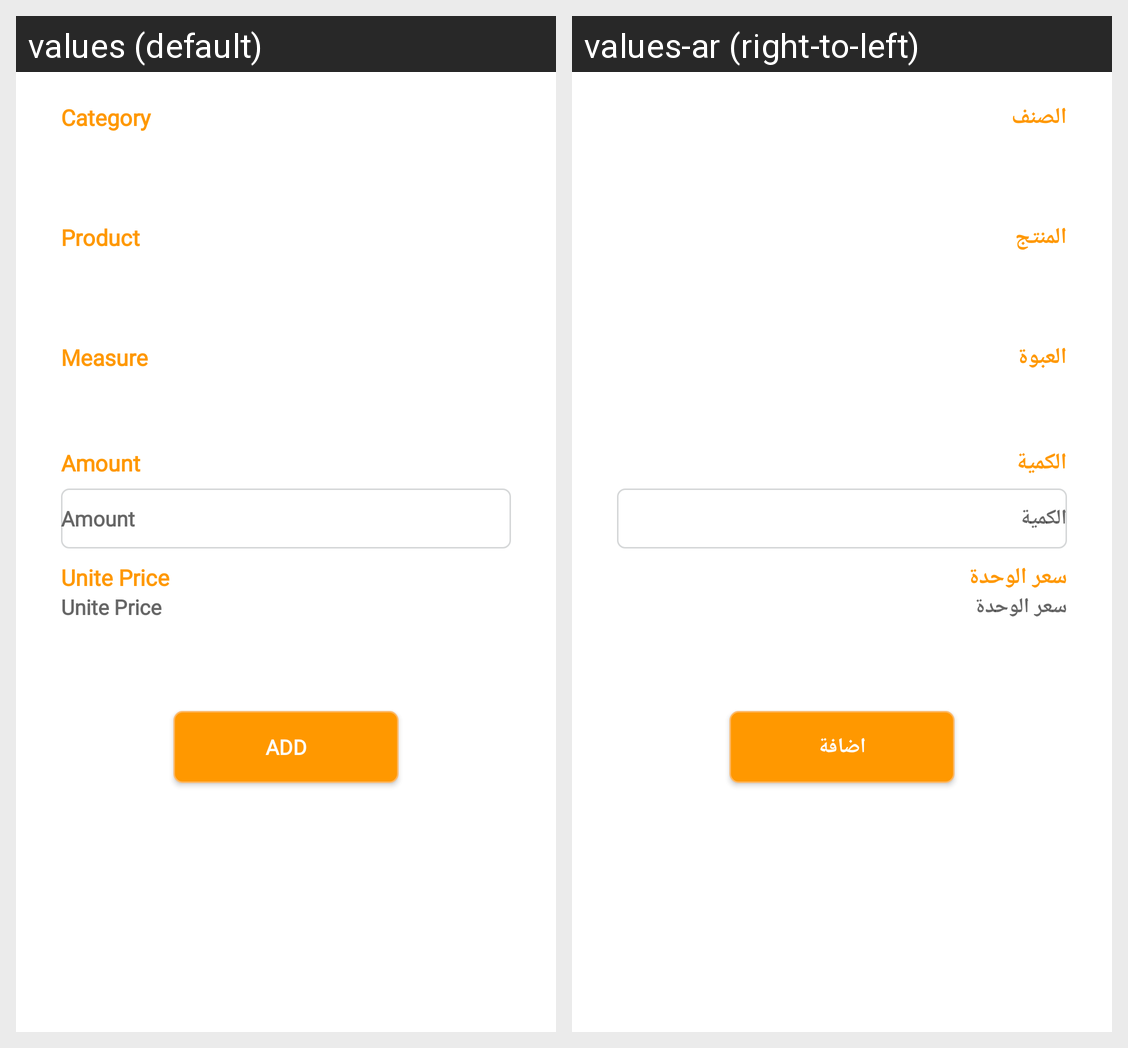

The Android screen above is rendered under two locales of the same app. Produce the string resources it draws, with the default and per-locale values.
Android screen res/layout/add_order_items.xml rendered under 2 locales, left to right: values (default), values-ar (right-to-left). Device: Nexus 5 (rendered at 1080×1920; each locale shown at half size, 540×960, under a caption strip naming it); theme AppTheme.
Strings drawn on this screen, with the default value and each locale's value (text and hints the layout hard-codes, and strings that could not be matched under every locale, appear in the picture but are not listed):

category
  values: Category
  values-ar: الصنف

product
  values: Product
  values-ar: المنتج

S_size
  values: Measure
  values-ar: العبوة

S_amount
  values: Amount
  values-ar: الكمية

S_unite_price
  values: Unite Price
  values-ar: سعر الوحدة

add
  values: Add
  values-ar: اضافة
